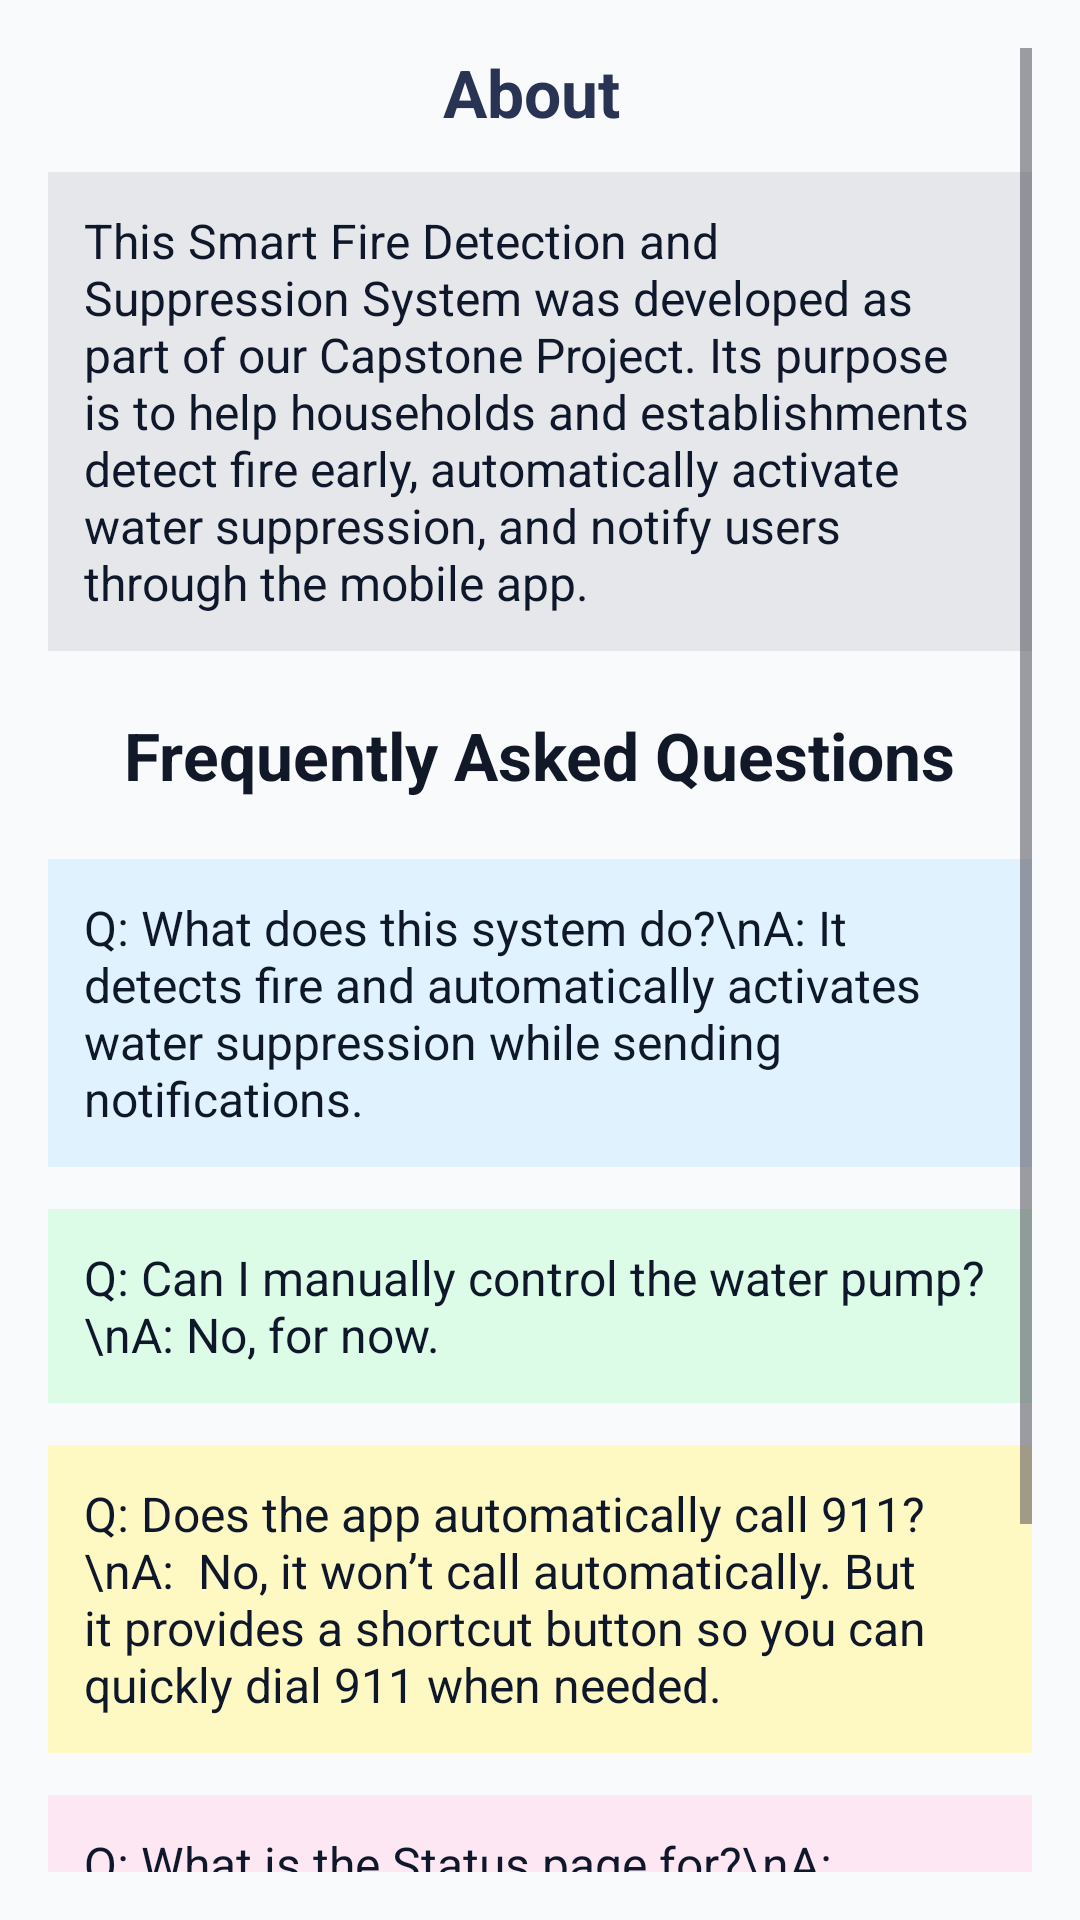

The Android layout XML behind this screen, and the referenced resources:
<!-- AndroidManifest.xml: application theme Theme.SmartFireApp -->
<!-- res/layout/activity_faq.xml -->
<?xml version="1.0" encoding="utf-8"?>
<ScrollView xmlns:android="http://schemas.android.com/apk/res/android"
    android:layout_width="match_parent"
    android:layout_height="match_parent"
    android:padding="16dp"
    android:background="#F9FAFB">

    <LinearLayout
        android:layout_width="match_parent"
        android:layout_height="wrap_content"
        android:orientation="vertical"
        android:gravity="center_horizontal">

        
        <TextView
            android:id="@+id/tvAboutTitle"
            android:layout_width="wrap_content"
            android:layout_height="wrap_content"
            android:layout_marginBottom="12dp"
            android:text=" About  "
            android:textColor="#293454"
            android:textSize="22sp"
            android:textStyle="bold" />

        <TextView
            android:id="@+id/tvAboutContent"
            android:layout_width="match_parent"
            android:layout_height="wrap_content"
            android:background="#E5E7EB"
            android:padding="12dp"
            android:text="This Smart Fire Detection and Suppression System was developed as part of our Capstone Project. Its purpose is to help households and establishments detect fire early, automatically activate water suppression, and notify users through the mobile app."
            android:textSize="16sp"
            android:textColor="#0F172A"
            android:layout_marginBottom="20dp" />

        
        <TextView
            android:id="@+id/tvFaqTitle"
            android:layout_width="wrap_content"
            android:layout_height="wrap_content"
            android:text="Frequently Asked Questions"
            android:textSize="22sp"
            android:textStyle="bold"
            android:textColor="#111827"
            android:layout_marginBottom="20dp" />

        
        <TextView
            android:layout_width="match_parent"
            android:layout_height="wrap_content"
            android:background="#E0F2FE"
            android:padding="12dp"
            android:text="Q: What does this system do?\nA: It detects fire and automatically activates water suppression while sending notifications."
            android:textSize="16sp"
            android:textColor="#0F172A"
            android:layout_marginBottom="14dp" />

        
        <TextView
            android:layout_width="match_parent"
            android:layout_height="wrap_content"
            android:background="#DCFCE7"
            android:padding="12dp"
            android:text="Q: Can I manually control the water pump?\nA: No, for now."
            android:textSize="16sp"
            android:textColor="#0F172A"
            android:layout_marginBottom="14dp" />

        
        <TextView
            android:layout_width="match_parent"
            android:layout_height="wrap_content"
            android:background="#FEF9C3"
            android:padding="12dp"
            android:text="Q: Does the app automatically call 911?\nA:  No, it won’t call automatically. But it provides a shortcut button so you can quickly dial 911 when needed."
            android:textSize="16sp"
            android:textColor="#0F172A"
            android:layout_marginBottom="14dp" />

        
        <TextView
            android:layout_width="match_parent"
            android:layout_height="wrap_content"
            android:background="#FCE7F3"
            android:padding="12dp"
            android:text="Q: What is the Status page for?\nA: The Status page displays real-time and historical data of Fire, Smoke, and Gas detections. You can:\n• View the latest status \n• Monitor a live updating line chart of fire and smoke events\n• Filter data by Recent or Full History to track activity over time."
            android:textSize="16sp"
            android:textColor="#0F172A"
            android:layout_marginBottom="14dp" />


    </LinearLayout>
</ScrollView>
<!-- resources referenced by this layout -->
<resources>
  <style name="Theme.SmartFireApp" parent="Base.Theme.SmartFireApp" />
  <style name="Base.Theme.SmartFireApp" parent="Theme.Material3.DayNight.NoActionBar">
          
          
      </style>
</resources>
